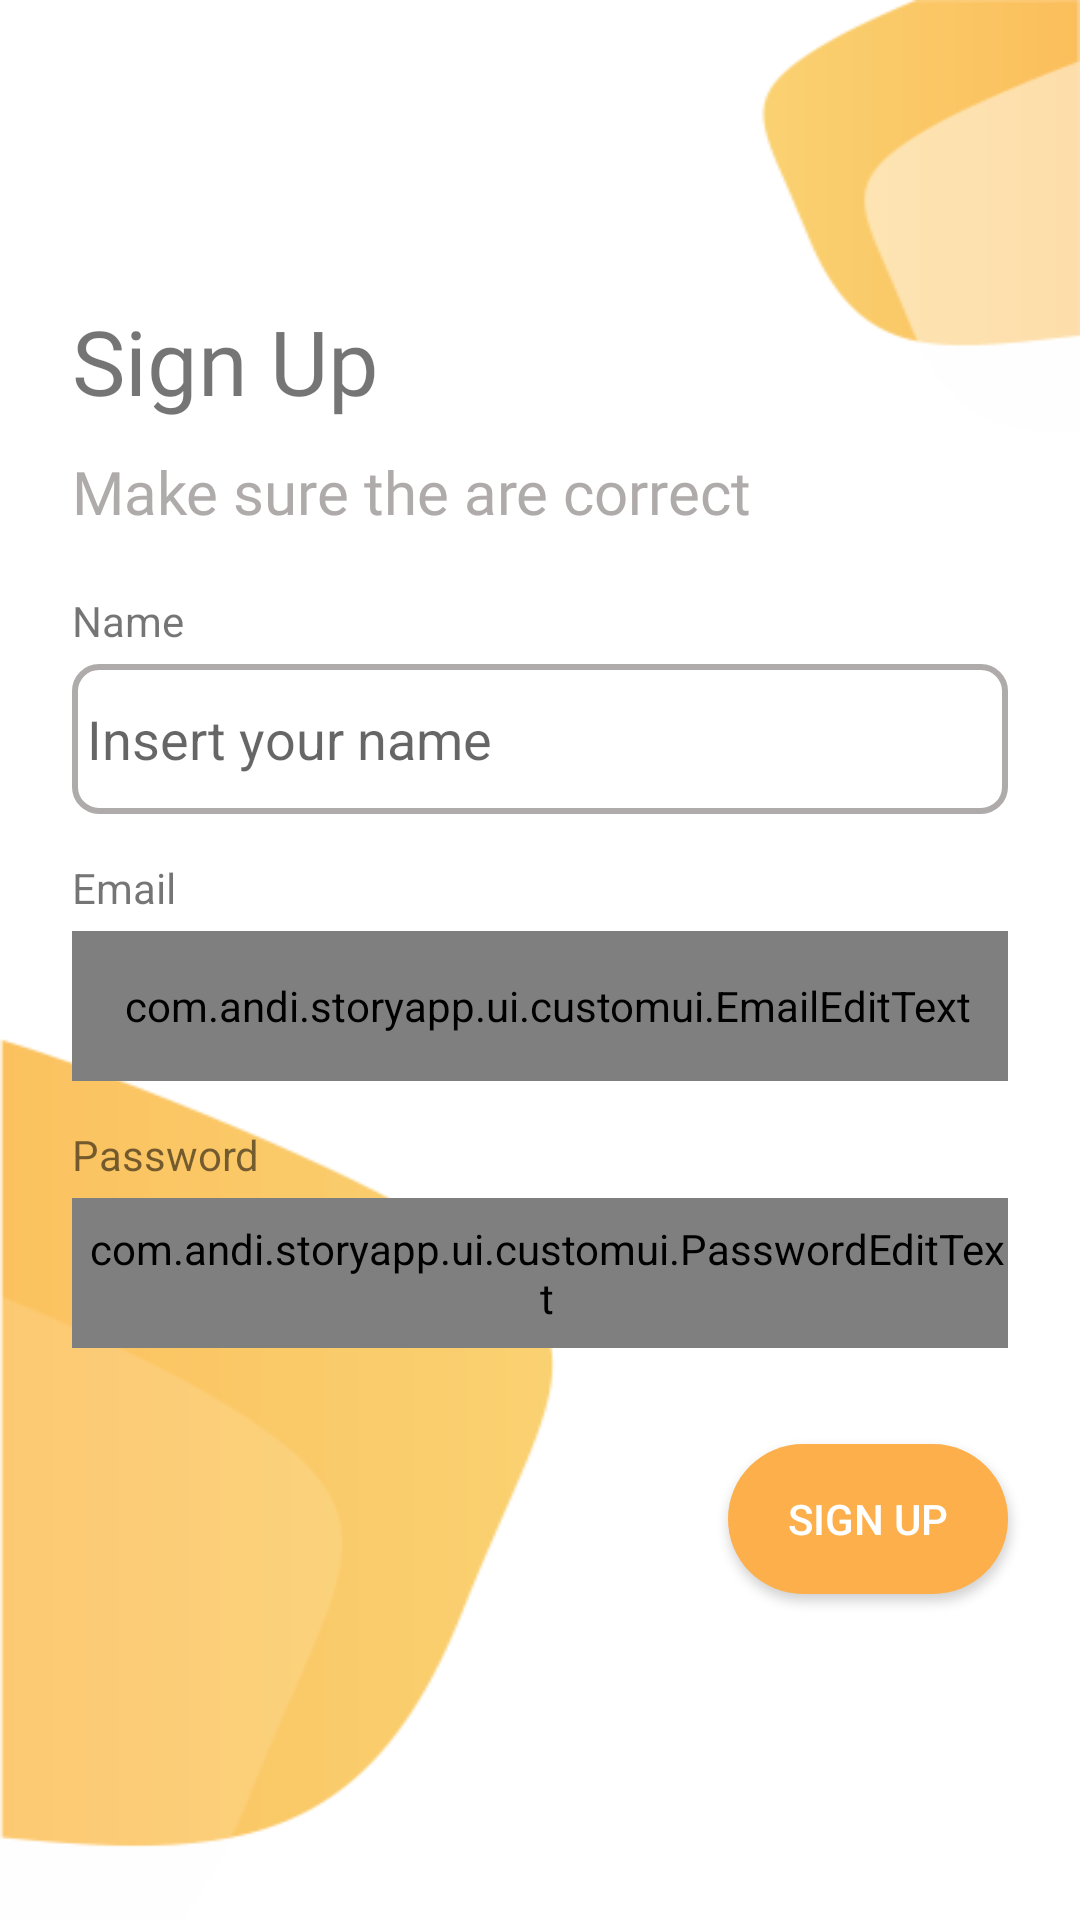

This screen was rendered from an Android layout file. Write that file and the resources it references.
<!-- AndroidManifest.xml: application theme Theme.StoryApp -->
<!-- res/layout/activity_register.xml -->
<?xml version="1.0" encoding="utf-8"?>
<androidx.constraintlayout.widget.ConstraintLayout xmlns:android="http://schemas.android.com/apk/res/android"
    xmlns:app="http://schemas.android.com/apk/res-auto"
    xmlns:tools="http://schemas.android.com/tools"
    android:layout_width="match_parent"
    android:layout_height="match_parent"
    android:background="@drawable/bg_login"
    tools:context=".ui.auth.RegisterActivity">


    <TextView
        android:id="@+id/textView"
        android:layout_width="wrap_content"
        android:layout_height="wrap_content"
        android:layout_marginStart="24dp"
        android:layout_marginTop="100dp"
        android:fontFamily="@font/poppins_semibold"
        android:text="@string/sign_up_title"
        android:textSize="30sp"
        app:layout_constraintStart_toStartOf="parent"
        app:layout_constraintTop_toTopOf="parent" />

    <TextView
        android:id="@+id/textView2"
        android:layout_width="wrap_content"
        android:layout_height="wrap_content"
        android:layout_marginTop="10dp"
        android:text="@string/make_sure_the_are_correct"
        android:fontFamily="@font/poppins_semibold"
        android:textSize="20sp"
        android:textColor="@color/grey"
        app:layout_constraintStart_toStartOf="@+id/textView"
        app:layout_constraintTop_toBottomOf="@+id/textView" />

    <LinearLayout
        android:id="@+id/linearLayout"
        android:layout_width="match_parent"
        android:layout_height="wrap_content"
        android:layout_marginHorizontal="24dp"
        android:layout_marginTop="20dp"
        android:orientation="vertical"
        app:layout_constraintTop_toBottomOf="@id/textView2"
        tools:layout_editor_absoluteX="24dp">

        <TextView
            android:layout_width="wrap_content"
            android:layout_height="wrap_content"
            android:text="@string/name" />

        <EditText
            android:background="@drawable/stroke_round5_grey"
            android:id="@+id/etname"
            android:paddingStart="5dp"
            android:hint="@string/masukan_nama_anda"
            android:layout_marginTop="5dp"
            android:layout_width="match_parent"
            android:layout_height="50dp"
            tools:ignore="RtlSymmetry"
            android:autofillHints=""
            android:inputType="text" />

        <TextView
            android:layout_width="wrap_content"
            android:layout_height="wrap_content"
            android:layout_marginTop="15dp"
            android:text="@string/email" />

        <com.andi.storyapp.ui.customui.EmailEditText
            android:id="@+id/etEmail"
            android:layout_width="match_parent"
            android:layout_height="50dp"
            android:background="@drawable/stroke_round5_grey"
            android:paddingStart="5dp"
            android:layout_marginTop="5dp"
            tools:ignore="RtlSymmetry" />

        <TextView
            android:layout_width="wrap_content"
            android:layout_height="wrap_content"
            android:layout_marginTop="15dp"
            android:text="@string/password" />

        <com.andi.storyapp.ui.customui.PasswordEditText
            android:id="@+id/etPwd"
            android:paddingStart="5dp"
            android:inputType="textPassword"
            android:background="@drawable/stroke_round5_grey"
            android:layout_width="match_parent"
            android:layout_height="50dp"
            android:layout_marginTop="5dp"
            tools:ignore="RtlSymmetry" />

    </LinearLayout>


    <Button
        android:layout_marginTop="32dp"
        android:id="@+id/btnRegister"
        android:layout_width="wrap_content"
        android:layout_height="50dp"
        android:layout_marginEnd="24dp"
        android:textColor="@color/white"
        android:background="@drawable/bg_yellow_round"
        android:drawableEnd="@drawable/ic_baseline_arrow_forward_24"
        android:paddingHorizontal="20dp"
        android:text="@string/sign_up"
        app:backgroundTint="@null"
        app:layout_constraintEnd_toEndOf="parent"
        app:layout_constraintTop_toBottomOf="@+id/linearLayout" />

<ProgressBar
    android:id="@+id/progressBar"
    android:layout_width="wrap_content"
    android:layout_height="wrap_content"
    app:layout_constraintTop_toTopOf="parent"
    app:layout_constraintBottom_toBottomOf="parent"
    app:layout_constraintStart_toStartOf="parent"
    app:layout_constraintEnd_toEndOf="parent"
    android:visibility="gone"/>


</androidx.constraintlayout.widget.ConstraintLayout>
<!-- resources referenced by this layout -->
<resources>
  <color name="grey">#B0ABAB</color>
  <color name="white">#FFFFFFFF</color>
  <!-- drawable bg_login: png bitmap (drawable, 16605 bytes) -->
  <!-- drawable bg_yellow_round (drawable) -->
  <?xml version="1.0" encoding="utf-8"?>
  <shape xmlns:android="http://schemas.android.com/apk/res/android">
  <solid android:color="@color/yellow"/>
  <corners android:radius="25dp"/>
  </shape>
  <!-- drawable stroke_round5_grey (drawable) -->
  <?xml version="1.0" encoding="utf-8"?>
  <shape xmlns:android="http://schemas.android.com/apk/res/android">
  
  <corners android:radius="8dp"
      />
      <stroke
          android:width="2dp"
          android:color="@color/grey"/>
  </shape>
  <string name="email">Email</string>
  <string name="make_sure_the_are_correct">Make sure the are correct</string>
  <string name="masukan_nama_anda">Insert your name</string>
  <string name="name">Name</string>
  <string name="password">Password</string>
  <string name="sign_up">Sign Up</string>
  <string name="sign_up_title">Sign Up</string>
  <style name="Theme.StoryApp" parent="Theme.MaterialComponents.DayNight.DarkActionBar">
          
          <item name="colorPrimary">@color/yellow</item>
          <item name="colorPrimaryVariant">@color/yellow</item>
          <item name="colorOnPrimary">@color/black</item>
          
          <item name="colorSecondary">@color/teal_200</item>
          <item name="colorSecondaryVariant">@color/teal_700</item>
          <item name="colorOnSecondary">@color/black</item>
          
          <item name="android:statusBarColor">?attr/colorPrimaryVariant</item>
          
          <item name="android:windowActivityTransitions">true</item>
          <item name="android:windowEnterTransition">@android:transition/explode</item>
          <item name="android:windowExitTransition">@android:transition/slide_right</item>
      </style>
  <color name="yellow">#FCAF4A</color>
  <color name="black">#FF000000</color>
  <color name="teal_200">#FF03DAC5</color>
  <color name="teal_700">#FF018786</color>
</resources>
